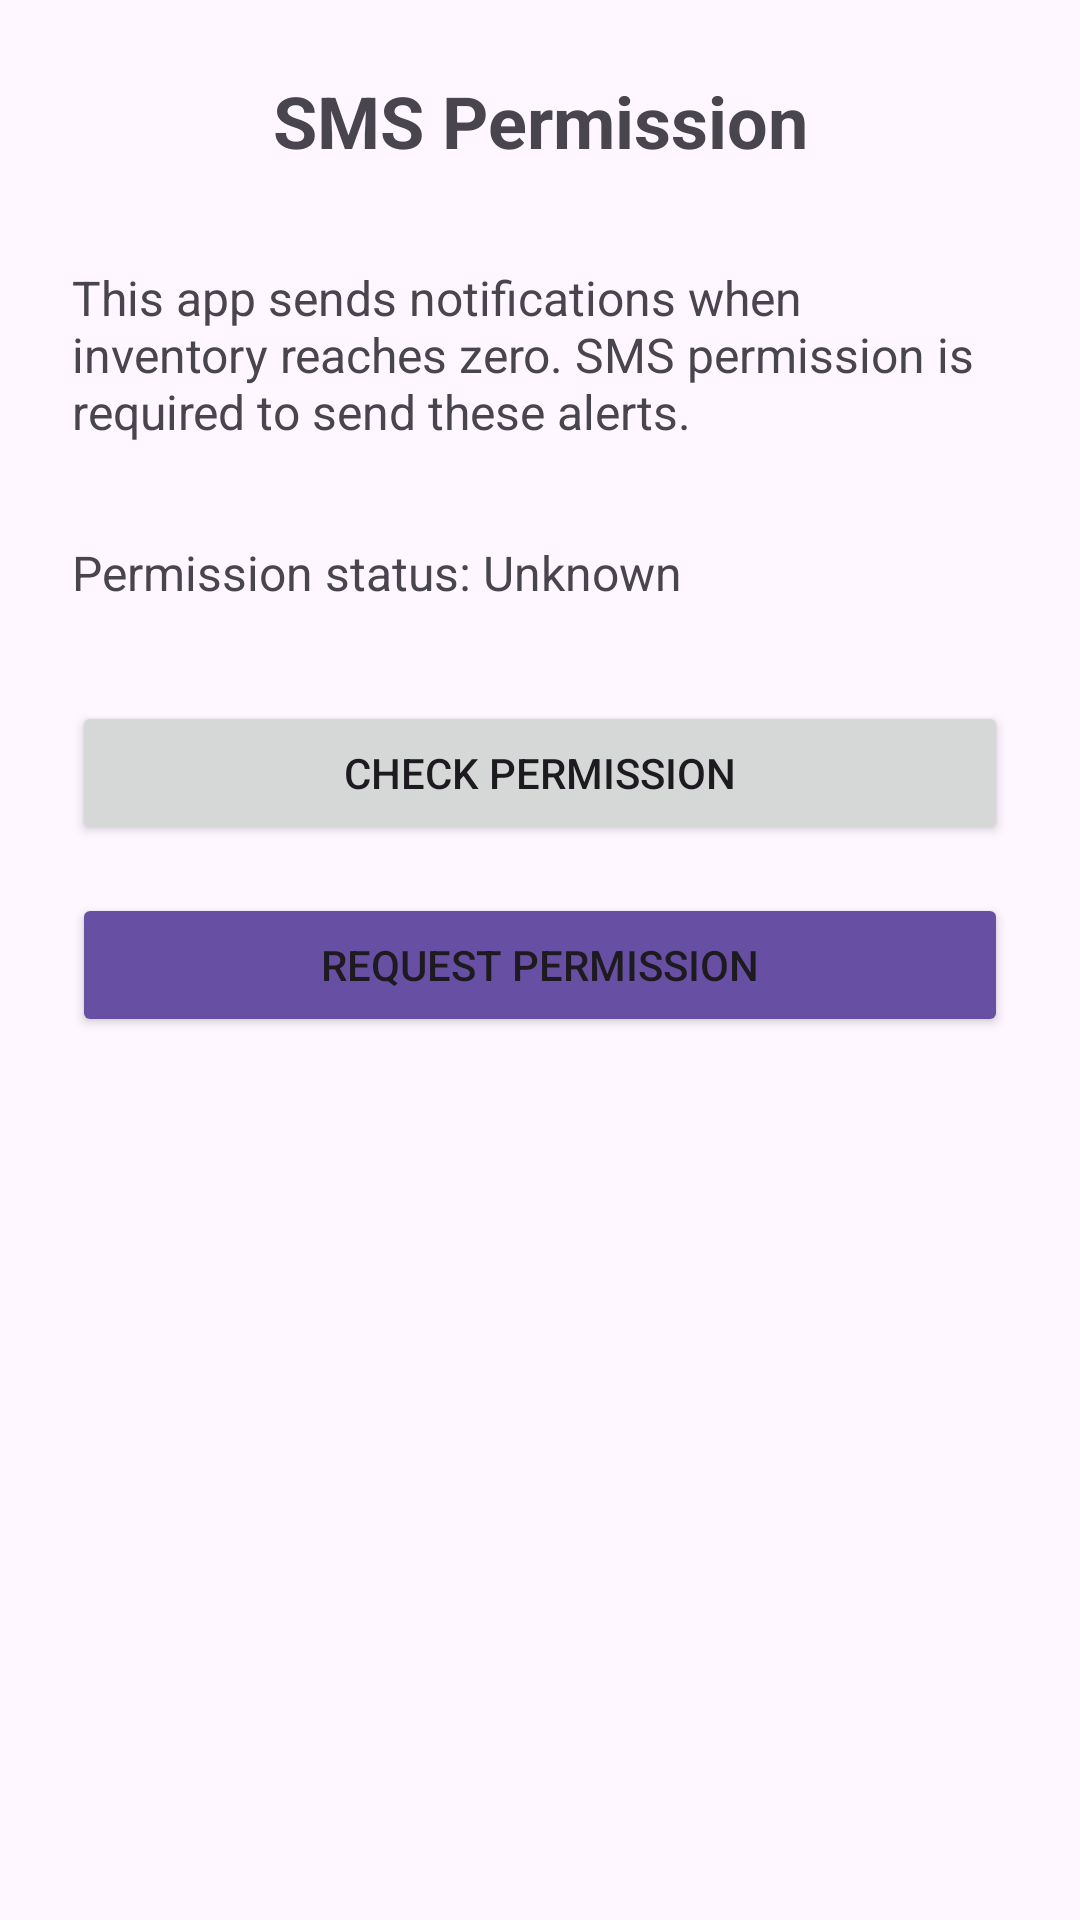

The Android layout XML behind this screen, and the referenced resources:
<!-- AndroidManifest.xml: application theme Theme.Glista_InventoryApp -->
<!-- res/layout/activity_sms.xml -->
<?xml version="1.0" encoding="utf-8"?>
<androidx.constraintlayout.widget.ConstraintLayout
    xmlns:android="http://schemas.android.com/apk/res/android"
    xmlns:app="http://schemas.android.com/apk/res-auto"
    android:layout_width="match_parent"
    android:layout_height="match_parent"
    android:padding="24dp">

    <TextView
        android:id="@+id/smsTitle"
        android:layout_width="wrap_content"
        android:layout_height="wrap_content"
        android:text="SMS Permission"
        android:textSize="24sp"
        android:textStyle="bold"
        app:layout_constraintTop_toTopOf="parent"
        app:layout_constraintStart_toStartOf="parent"
        app:layout_constraintEnd_toEndOf="parent"/>

    <TextView
        android:id="@+id/smsExplanation"
        android:layout_width="0dp"
        android:layout_height="wrap_content"
        android:text="This app sends notifications when inventory reaches zero. SMS permission is required to send these alerts."
        android:textSize="16sp"
        android:layout_marginTop="32dp"
        app:layout_constraintTop_toBottomOf="@id/smsTitle"
        app:layout_constraintStart_toStartOf="parent"
        app:layout_constraintEnd_toEndOf="parent"/>

    <TextView
        android:id="@+id/smsStatus"
        android:layout_width="0dp"
        android:layout_height="wrap_content"
        android:text="Permission status: Unknown"
        android:textSize="16sp"
        android:layout_marginTop="32dp"
        app:layout_constraintTop_toBottomOf="@id/smsExplanation"
        app:layout_constraintStart_toStartOf="parent"
        app:layout_constraintEnd_toEndOf="parent"/>

    <Button
        android:id="@+id/checkPermissionButton"
        android:layout_width="0dp"
        android:layout_height="wrap_content"
        android:text="Check Permission"
        android:layout_marginTop="32dp"
        app:layout_constraintTop_toBottomOf="@id/smsStatus"
        app:layout_constraintStart_toStartOf="parent"
        app:layout_constraintEnd_toEndOf="parent"/>

    <Button
        android:id="@+id/requestPermissionButton"
        android:layout_width="0dp"
        android:layout_height="wrap_content"
        android:text="Request Permission"
        android:layout_marginTop="16dp"
        android:backgroundTint="?attr/colorPrimary"
        app:layout_constraintTop_toBottomOf="@id/checkPermissionButton"
        app:layout_constraintStart_toStartOf="parent"
        app:layout_constraintEnd_toEndOf="parent"/>

    <Button
        android:id="@+id/continueButton"
        android:layout_width="0dp"
        android:layout_height="wrap_content"
        android:text="Continue"
        android:layout_marginTop="24dp"
        android:visibility="gone"
        app:layout_constraintTop_toBottomOf="@id/requestPermissionButton"
        app:layout_constraintStart_toStartOf="parent"
        app:layout_constraintEnd_toEndOf="parent"/>


</androidx.constraintlayout.widget.ConstraintLayout>
<!-- resources referenced by this layout -->
<resources>
  <style name="Theme.Glista_InventoryApp" parent="Base.Theme.Glista_InventoryApp" />
  <style name="Base.Theme.Glista_InventoryApp" parent="Theme.Material3.DayNight.NoActionBar">
          
          
      </style>
</resources>
